Run: headless pygame with SDL's dummy video driver; simulated clock (each Clock.tick advances the game by its frame time, no real sleeping); random seed 0; keys injected as events and as key.get_pressed() state; no mouse input.
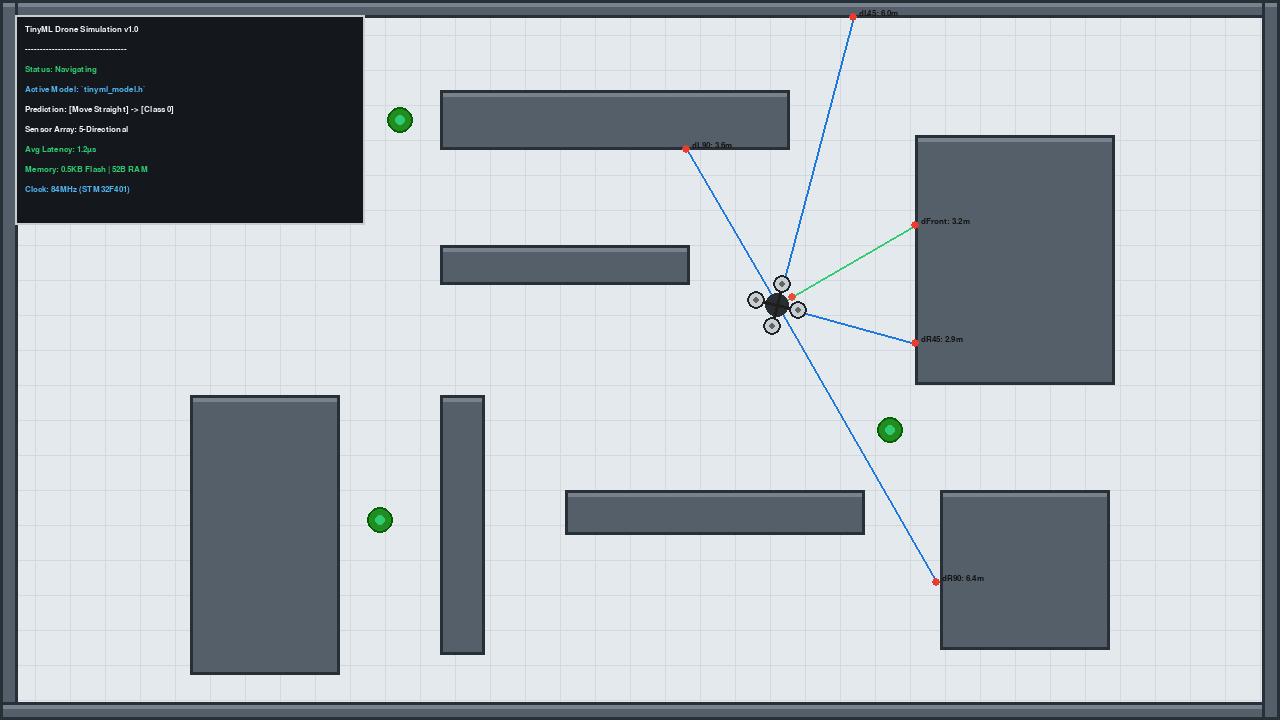
Frame 1 of 4 · flips 1–60 · no input
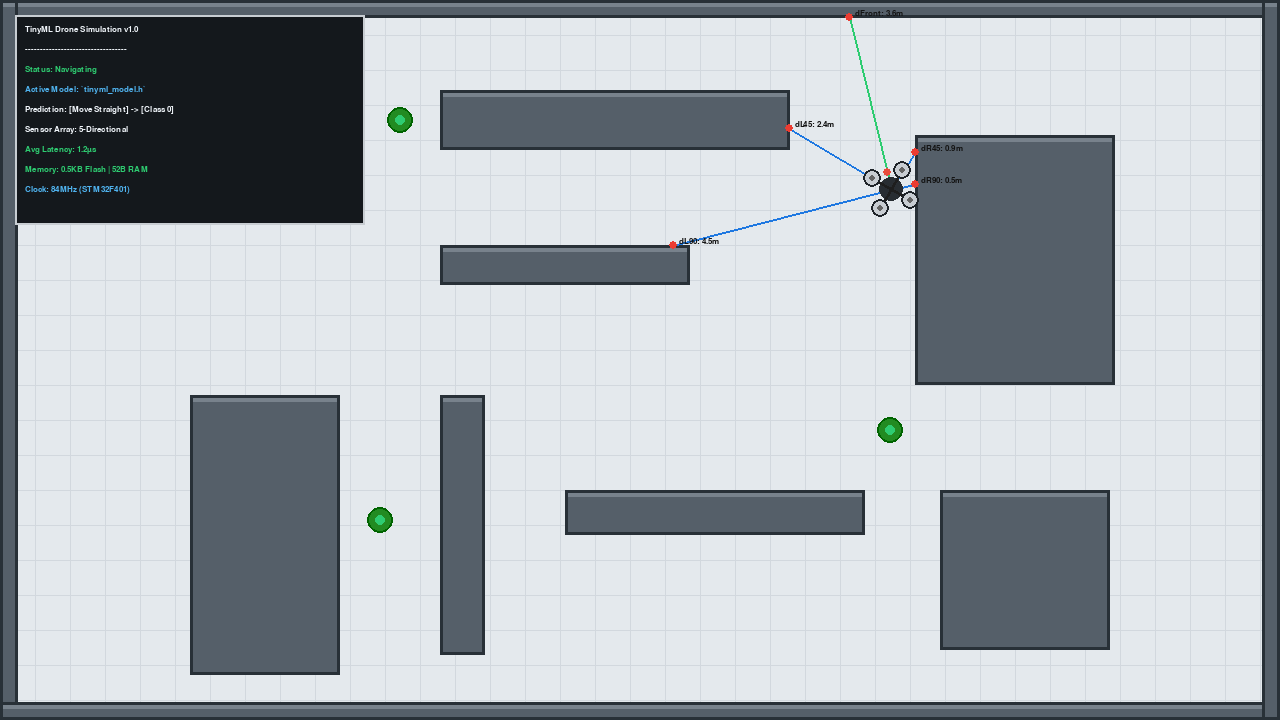
Frame 2 of 4 · flips 61–180 · tapped SPACE, RETURN · held RIGHT (→), D
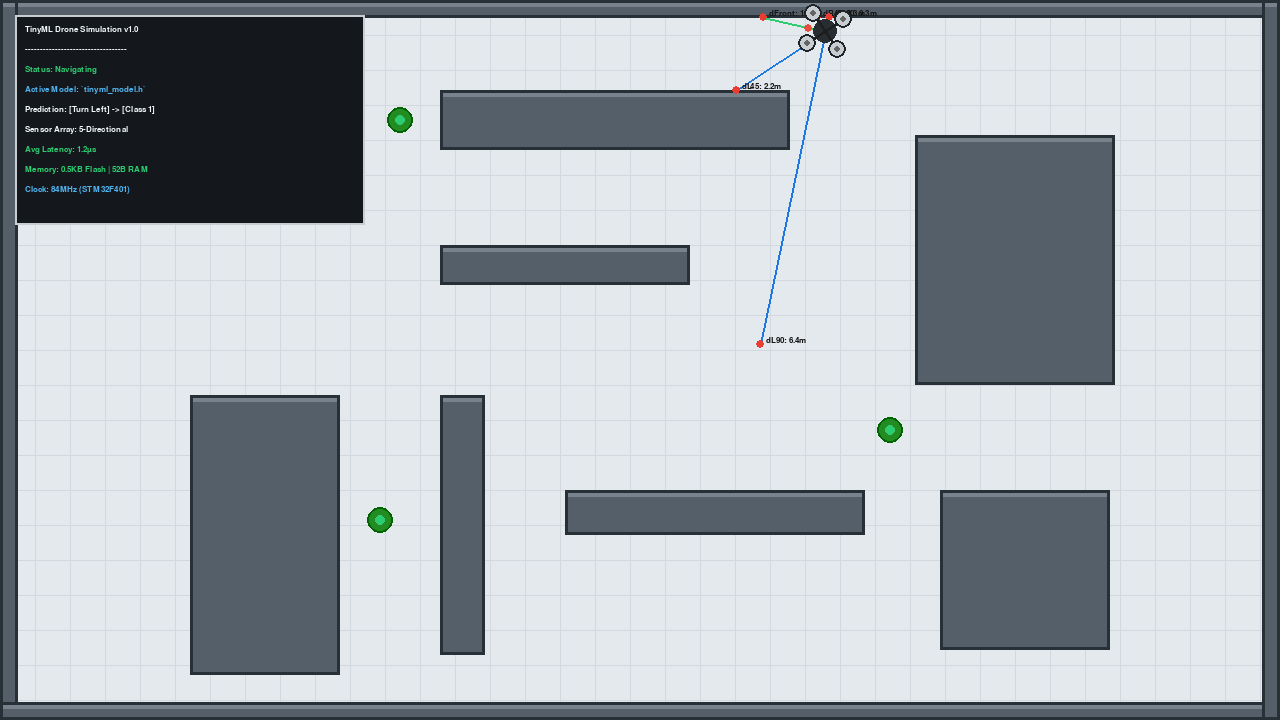
Frame 3 of 4 · flips 181–300 · held DOWN (↓), S
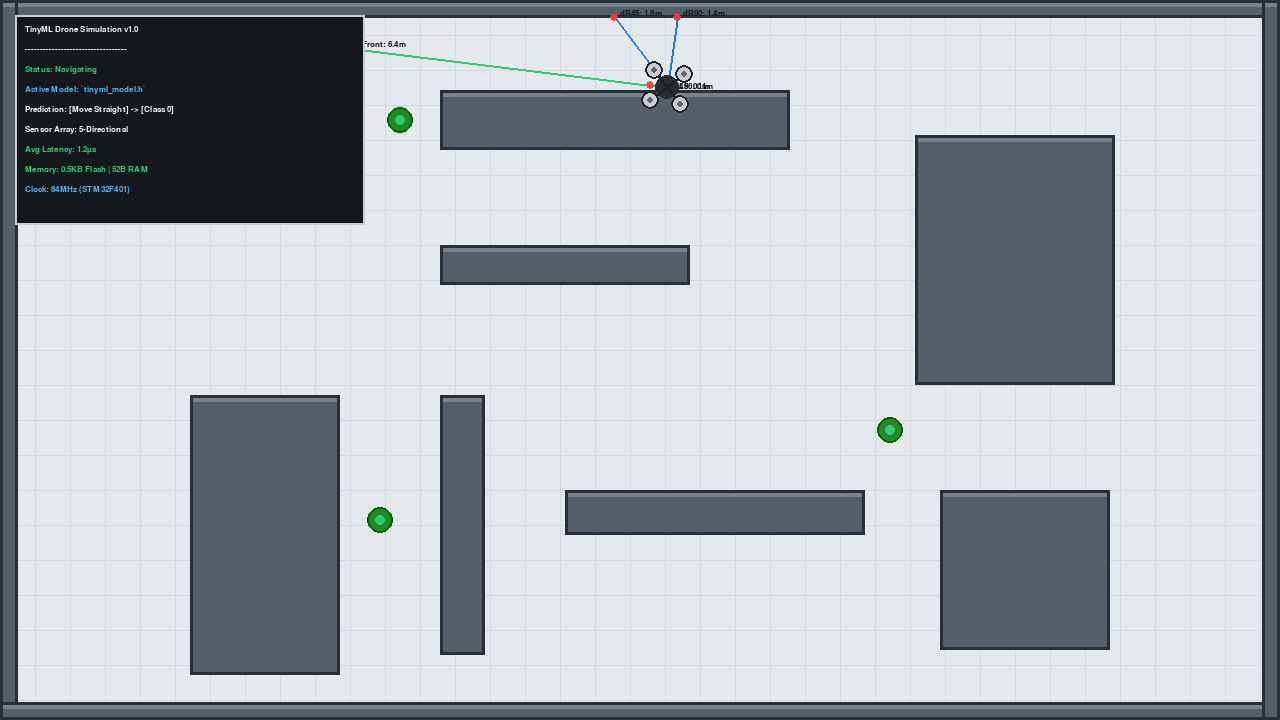
Frame 4 of 4 · flips 301–420 · held LEFT (←), A, UP (↑), W

The pygame program that drew these frames:

import pygame
import math
import sys

# ---------------------------------------------------------
# 1. INITIALIZATION & STYLING
# ---------------------------------------------------------
pygame.init()
pygame.font.init()

WIDTH, HEIGHT = 1280, 720
screen = pygame.display.set_mode((WIDTH, HEIGHT))
pygame.display.set_caption("TinyML Autonomous Drone Obstacle Avoidance Simulation")
clock = pygame.time.Clock()

COLOR_BG = (228, 233, 237)          # Light Floor Grid
COLOR_GRID = (210, 216, 222)        # Floor Tile Lines
COLOR_WALL_FILL = (85, 95, 105)     # Dark Slate Furniture
COLOR_WALL_BORDER = (40, 48, 55)   # Border
COLOR_WALL_TOP = (120, 130, 140)    # Top Highlight

COLOR_HUD_BG = (20, 24, 28)         # Dark Terminal HUD
COLOR_HUD_BORDER = (200, 205, 210)  
COLOR_RAY_BLUE = (30, 120, 225)     # Side Rays
COLOR_RAY_GREEN = (46, 204, 113)    # Front Ray
COLOR_RAY_HIT = (235, 60, 50)       # Red Hit Point

COLOR_TEXT_WHITE = (240, 245, 250)
COLOR_TEXT_GREEN = (46, 204, 113)
COLOR_TEXT_CYAN = (80, 180, 240)

font_hud = pygame.font.SysFont("Courier", 13, bold=True)
font_label = pygame.font.SysFont("Arial", 12, bold=True)

# ---------------------------------------------------------
# 2. DRONE CLASS
# ---------------------------------------------------------
class Drone:
    def __init__(self, x, y):
        self.x = float(x)
        self.y = float(y)
        self.angle = -30.0  # Slightly facing upward to start turning smoothly
        self.speed = 1.5
        self.sensor_angles = [-90, -45, 0, 45, 90]
        self.sensor_distances = [0.0] * 5
        self.hit_points = [(0, 0)] * 5
        self.last_action = "Move Straight"
        self.action_class = 0

    def draw(self, surface):
        cx, cy = int(self.x), int(self.y)
        
        # Rotated Drone Body Visual
        rad = math.radians(self.angle)
        cos_a = math.cos(rad)
        sin_a = math.sin(rad)
        
        # 4 Rotors relative offset
        offsets = [(-16, -16), (16, -16), (-16, 16), (16, 16)]
        
        # Draw Frame Cross Arms
        pygame.draw.circle(surface, (40, 45, 50), (cx, cy), 12)
        for rx, ry in offsets:
            # Rotate points based on drone angle
            rot_x = cx + int(rx * cos_a - ry * sin_a)
            rot_y = cy + int(rx * sin_a + ry * cos_a)
            
            # Draw Arm
            pygame.draw.line(surface, (30, 30, 30), (cx, cy), (rot_x, rot_y), 3)
            # Draw Rotor Blades
            pygame.draw.circle(surface, (200, 205, 210), (rot_x, rot_y), 9)
            pygame.draw.circle(surface, (30, 35, 40), (rot_x, rot_y), 9, 2)
            pygame.draw.circle(surface, (100, 100, 100), (rot_x, rot_y), 3)

        # Center Red Nose / Front Indicator
        front_x = cx + int(18 * cos_a)
        front_y = cy + int(18 * sin_a)
        pygame.draw.circle(surface, (231, 76, 60), (front_x, front_y), 4)

# ---------------------------------------------------------
# 3. MAP ENVIRONMENT (Fixed Coordinates)
# ---------------------------------------------------------
walls = [
    pygame.Rect(0, 0, WIDTH, 18),
    pygame.Rect(0, 0, 18, HEIGHT),
    pygame.Rect(0, HEIGHT - 18, WIDTH, 18),
    pygame.Rect(WIDTH - 18, 0, 18, HEIGHT),
    
    pygame.Rect(440, 90, 350, 60),
    pygame.Rect(915, 135, 200, 250),
    pygame.Rect(440, 245, 250, 40),
    pygame.Rect(190, 395, 150, 280),
    pygame.Rect(440, 395, 45, 260),
    pygame.Rect(565, 490, 300, 45),
    pygame.Rect(940, 490, 170, 160),
]

# Plant locations fixed to open floor areas (Not inside walls)
plants = [(400, 120), (380, 520), (890, 430)]

# ---------------------------------------------------------
# 4. RAYCASTING & MODEL LOGIC
# ---------------------------------------------------------
def cast_ray(drone_x, drone_y, angle, max_range=320):
    rad = math.radians(angle)
    dx = math.cos(rad)
    dy = math.sin(rad)
    
    for step in range(1, max_range):
        px = drone_x + dx * step
        py = drone_y + dy * step
        point_x, point_y = int(px), int(py)
        for wall in walls:
            if wall.collidepoint(point_x, point_y):
                distance_m = round(step / 50.0, 1)
                return distance_m, (px, py)
                
    px = drone_x + dx * max_range
    py = drone_y + dy * max_range
    return round(max_range / 50.0, 1), (px, py)

def predict_action(distances):
    dL90, dL45, dFront, dR45, dR90 = distances
    
    if dFront <= 0.9997:
        if dL45 <= 4.7937:
            if dR90 <= 4.8878:
                return "Turn Left", 1
            else:
                return "Turn Right", 2
        else:
            if dL45 <= 0.7997:
                return "Turn Right", 2
            else:
                return "Turn Left", 1
    elif dR45 <= 0.7997:
        return "Turn Left", 1
    else:
        return "Move Straight", 0

# ---------------------------------------------------------
# 5. MAIN EXECUTION
# ---------------------------------------------------------
# Spawn Drone safely in the open hallway area
drone = Drone(700, 350)

running = True
while running:
    clock.tick(60)
    
    for event in pygame.event.get():
        if event.type == pygame.QUIT:
            running = False

    sensor_names = ["dL90", "dL45", "dFront", "dR45", "dR90"]
    for i, rel_angle in enumerate(drone.sensor_angles):
        abs_angle = drone.angle + rel_angle
        dist, hit_pt = cast_ray(drone.x, drone.y, abs_angle)
        drone.sensor_distances[i] = dist
        drone.hit_points[i] = hit_pt

    # Execute Steering Logic
    drone.last_action, drone.action_class = predict_action(drone.sensor_distances)
    if drone.action_class == 1:
        drone.angle -= 2.0
    elif drone.action_class == 2:
        drone.angle += 2.0
    
    # Boundary Collision Protection (Keep moving inside room)
    next_x = drone.x + drone.speed * math.cos(math.radians(drone.angle))
    next_y = drone.y + drone.speed * math.sin(math.radians(drone.angle))
    
    # Check simple collision before advancing
    collided = False
    for wall in walls:
        if wall.collidepoint(int(next_x), int(next_y)):
            collided = True
            break
            
    if not collided:
        drone.x = next_x
        drone.y = next_y
    else:
        drone.angle += 15.0  # Recovery turn if stuck near wall

    # Render Frame
    screen.fill(COLOR_BG)

    # Tiles
    for x in range(0, WIDTH, 35):
        pygame.draw.line(screen, COLOR_GRID, (x, 0), (x, HEIGHT))
    for y in range(0, HEIGHT, 35):
        pygame.draw.line(screen, COLOR_GRID, (0, y), (WIDTH, y))

    # Furniture
    for wall in walls:
        pygame.draw.rect(screen, COLOR_WALL_FILL, wall)
        pygame.draw.rect(screen, COLOR_WALL_BORDER, wall, width=3)
        pygame.draw.rect(screen, COLOR_WALL_TOP, (wall.x + 3, wall.y + 3, wall.width - 6, 4))

    # Decorative Plant Props
    for px, py in plants:
        pygame.draw.circle(screen, (34, 139, 34), (px, py), 13)
        pygame.draw.circle(screen, (0, 100, 0), (px, py), 13, 2)
        pygame.draw.circle(screen, (46, 204, 113), (px, py), 5)

    # Rays & Sensor Labels
    for i in range(5):
        hit_x, hit_y = drone.hit_points[i]
        ray_color = COLOR_RAY_GREEN if i == 2 else COLOR_RAY_BLUE
        
        pygame.draw.line(screen, ray_color, (int(drone.x), int(drone.y)), (int(hit_x), int(hit_y)), 2)
        pygame.draw.circle(screen, COLOR_RAY_HIT, (int(hit_x), int(hit_y)), 4)
        
        lbl = font_label.render(f"{sensor_names[i]}: {drone.sensor_distances[i]}m", True, (20, 20, 20))
        screen.blit(lbl, (int(hit_x) + 6, int(hit_y) - 8))

    # Render Drone ON TOP
    drone.draw(screen)

    # HUD Terminal Overlay
    hud_bg = pygame.Surface((350, 210))
    hud_bg.fill(COLOR_HUD_BG)
    screen.blit(hud_bg, (15, 15))
    pygame.draw.rect(screen, COLOR_HUD_BORDER, (15, 15, 350, 210), width=2)

    hud_text = [
        ("TinyML Drone Simulation v1.0", COLOR_TEXT_WHITE),
        ("----------------------------------", COLOR_TEXT_WHITE),
        ("Status: Navigating", COLOR_TEXT_GREEN),
        ("Active Model: `tinyml_model.h`", COLOR_TEXT_CYAN),
        (f"Prediction: [{drone.last_action}] -> [Class {drone.action_class}]", COLOR_TEXT_WHITE),
        ("Sensor Array: 5-Directional", COLOR_TEXT_WHITE),
        ("Avg Latency: 1.2µs", COLOR_TEXT_GREEN),
        ("Memory: 0.5KB Flash | 52B RAM", COLOR_TEXT_GREEN),
        ("Clock: 84MHz (STM32F401)", COLOR_TEXT_CYAN),
    ]

    for idx, (txt, col) in enumerate(hud_text):
        txt_render = font_hud.render(txt, True, col)
        screen.blit(txt_render, (25, 25 + (idx * 20)))

    pygame.display.flip()

pygame.quit()
sys.exit()
